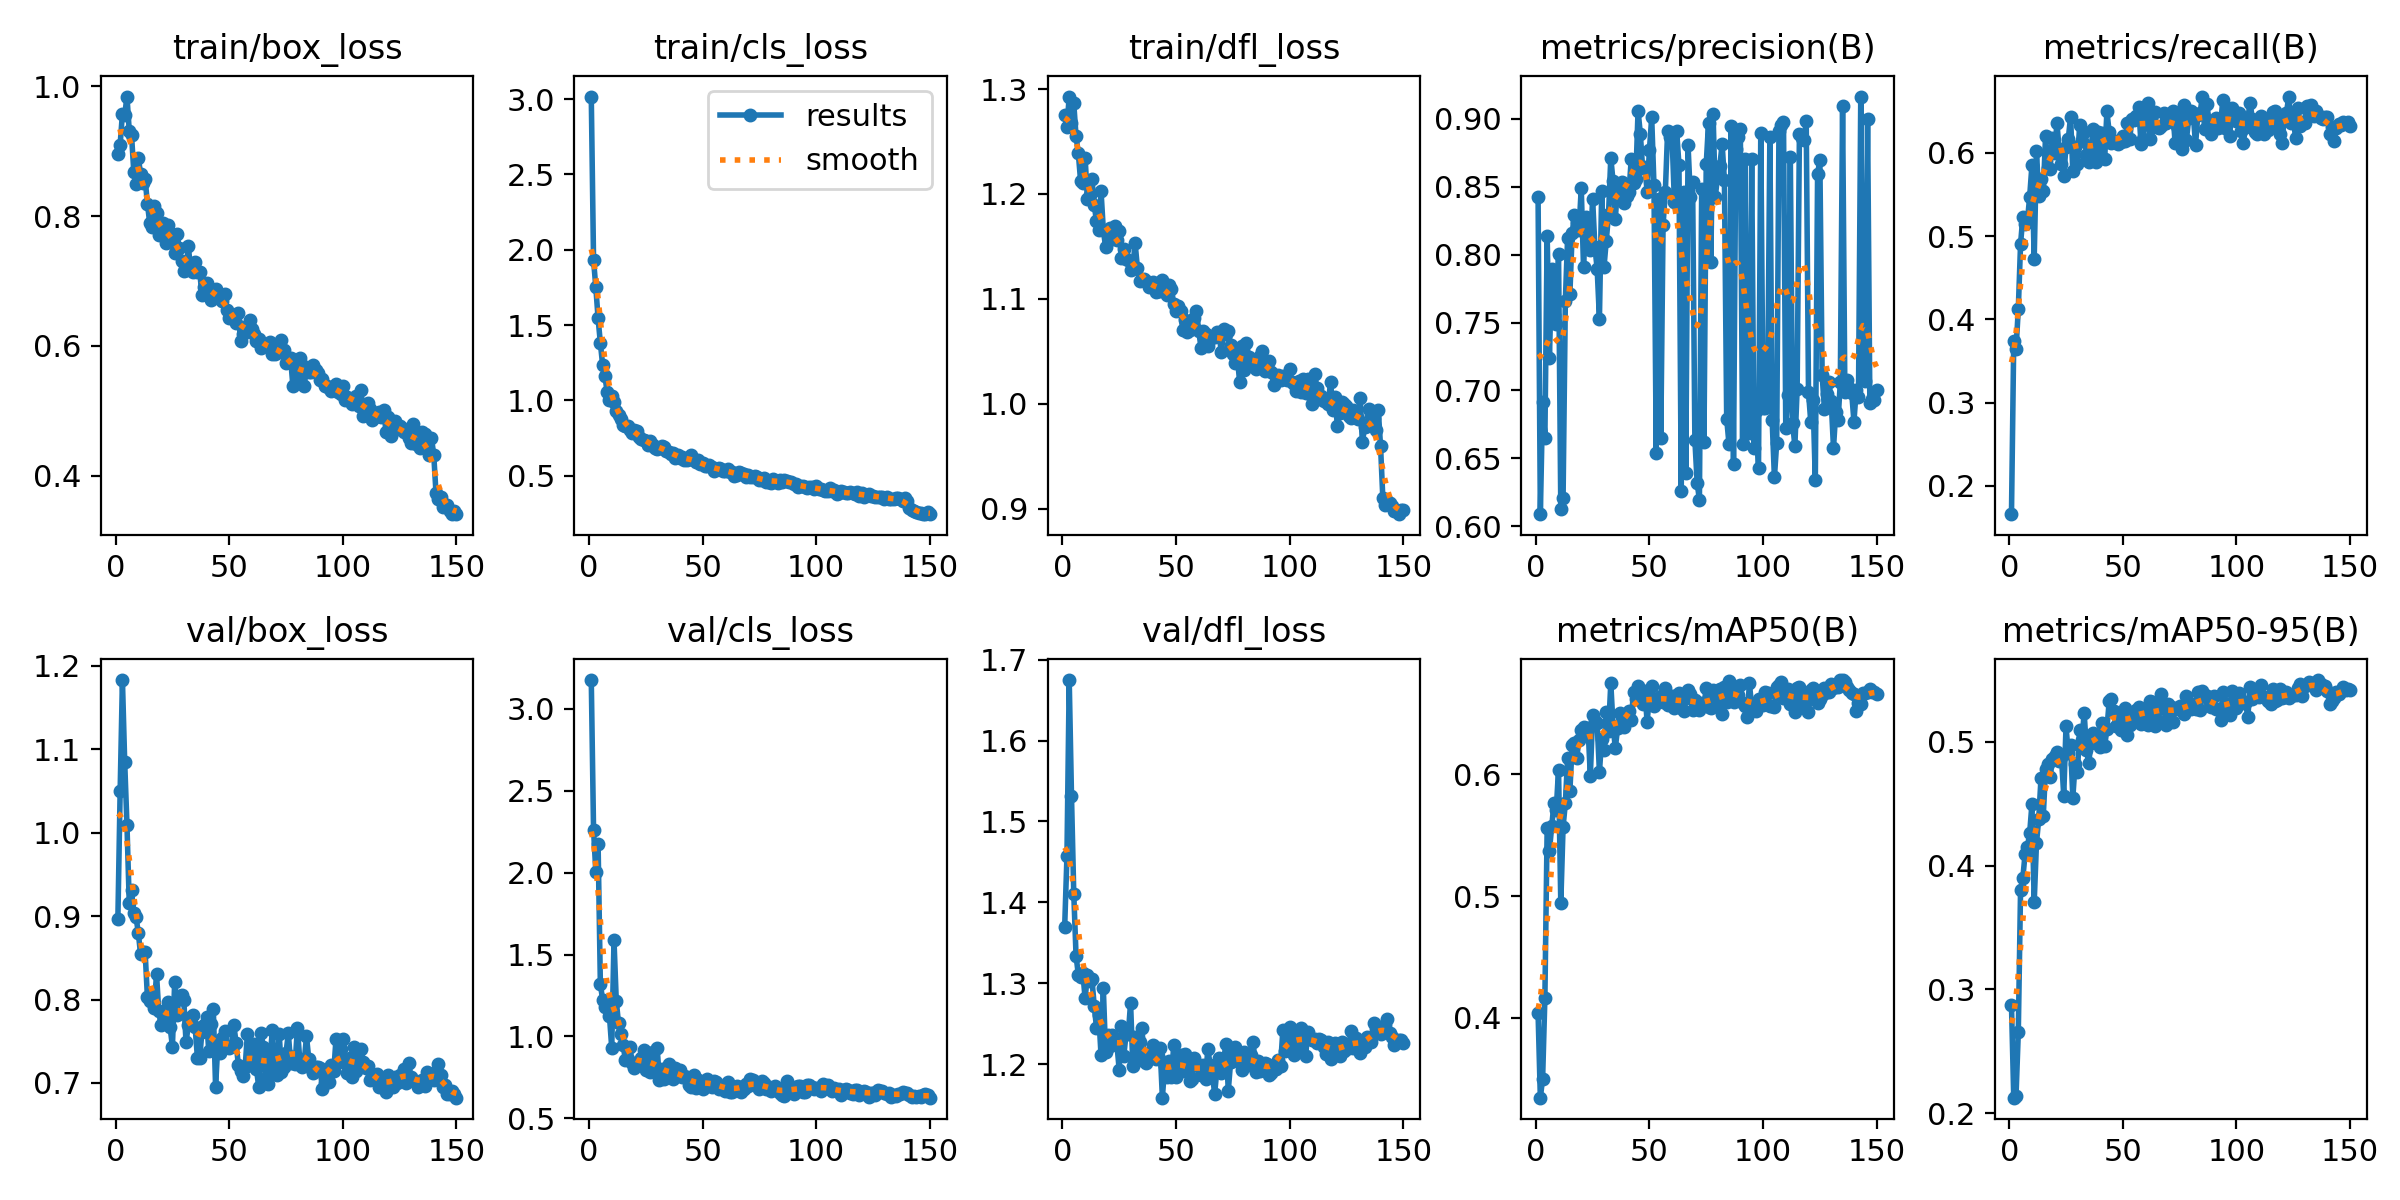

Source data for this figure (header and first rows):
epoch, time, train/box_loss, train/cls_loss, train/dfl_loss, metrics/precision(B), metrics/recall(B), metrics/mAP50(B), metrics/mAP50-95(B), val/box_loss, val/cls_loss, val/dfl_loss, lr/pg0, lr/pg1, lr/pg2
1, 33.8, 0.8963, 3.018, 1.275, 0.8428, 0.1659, 0.4037, 0.2875, 0.8965, 3.177, 1.37, 0.000366, 0.000366, 0.000366
2, 64.93, 0.9104, 1.932, 1.264, 0.6089, 0.3738, 0.3342, 0.2126, 1.05, 2.263, 1.457, 0.0007315, 0.0007315, 0.0007315
3, 95.57, 0.9583, 1.751, 1.293, 0.6914, 0.3643, 0.3499, 0.214, 1.183, 2.004, 1.675, 0.001092, 0.001092, 0.001092
4, 124.9, 0.9556, 1.544, 1.267, 0.6653, 0.4118, 0.4165, 0.2652, 1.085, 2.177, 1.532, 0.001089, 0.001089, 0.001089
5, 154.1, 0.9844, 1.381, 1.286, 0.8141, 0.4905, 0.5563, 0.3804, 1.009, 1.32, 1.411, 0.001082, 0.001082, 0.001082
6, 182.9, 0.9321, 1.234, 1.255, 0.724, 0.523, 0.5373, 0.3901, 0.9162, 1.223, 1.334, 0.001074, 0.001074, 0.001074
7, 211.9, 0.9255, 1.16, 1.239, 0.7894, 0.5148, 0.5573, 0.4097, 0.9312, 1.178, 1.311, 0.001067, 0.001067, 0.001067
8, 241.4, 0.8689, 1.055, 1.213, 0.7558, 0.5179, 0.5761, 0.415, 0.9033, 1.209, 1.307, 0.00106, 0.00106, 0.00106
9, 270.7, 0.8498, 1.004, 1.21, 0.7491, 0.547, 0.571, 0.4261, 0.8988, 1.125, 1.313, 0.001052, 0.001052, 0.001052
10, 299.7, 0.8893, 1.026, 1.235, 0.8005, 0.5847, 0.6038, 0.4497, 0.8797, 0.9307, 1.281, 0.001045, 0.001045, 0.001045
11, 328.9, 0.8653, 0.9897, 1.195, 0.6125, 0.4727, 0.4939, 0.3703, 0.8541, 1.588, 1.31, 0.001038, 0.001038, 0.001038
12, 358.4, 0.851, 0.9289, 1.199, 0.6206, 0.6018, 0.5569, 0.4181, 0.8574, 1.217, 1.303, 0.00103, 0.00103, 0.00103
13, 387.6, 0.857, 0.9031, 1.214, 0.7659, 0.5484, 0.5761, 0.438, 0.8567, 1.079, 1.305, 0.001023, 0.001023, 0.001023
14, 417.2, 0.8195, 0.8773, 1.19, 0.8122, 0.5688, 0.6133, 0.471, 0.8027, 1.015, 1.272, 0.001016, 0.001016, 0.001016
15, 446.7, 0.7899, 0.8374, 1.174, 0.7709, 0.5535, 0.5867, 0.4404, 0.7984, 0.9481, 1.245, 0.001008, 0.001008, 0.001008
16, 476, 0.7836, 0.8291, 1.166, 0.8159, 0.6196, 0.6239, 0.4779, 0.8082, 0.8583, 1.261, 0.001001, 0.001001, 0.001001
17, 505.7, 0.8154, 0.832, 1.203, 0.8292, 0.5815, 0.6254, 0.482, 0.7893, 0.8619, 1.211, 0.0009937, 0.0009937, 0.0009937
18, 535.6, 0.8053, 0.8004, 1.166, 0.8243, 0.5803, 0.6136, 0.4717, 0.8307, 0.9335, 1.294, 0.0009863, 0.0009863, 0.0009863
19, 565.4, 0.7712, 0.7854, 1.149, 0.8179, 0.6183, 0.6282, 0.4865, 0.7858, 0.8363, 1.215, 0.000979, 0.000979, 0.000979
20, 595.4, 0.776, 0.8034, 1.163, 0.849, 0.5993, 0.6361, 0.4886, 0.7689, 0.8052, 1.236, 0.0009717, 0.0009717, 0.0009717
21, 624.7, 0.79, 0.7975, 1.168, 0.7906, 0.6356, 0.6391, 0.4915, 0.7714, 0.8406, 1.222, 0.0009643, 0.0009643, 0.0009643
22, 654.1, 0.7591, 0.7579, 1.157, 0.828, 0.6035, 0.6345, 0.4849, 0.7875, 0.8434, 1.236, 0.000957, 0.000957, 0.000957
23, 683.5, 0.7871, 0.7456, 1.169, 0.8157, 0.586, 0.6379, 0.4879, 0.7976, 0.867, 1.227, 0.0009497, 0.0009497, 0.0009497
24, 713.5, 0.7747, 0.7348, 1.156, 0.8032, 0.5724, 0.5988, 0.4565, 0.7666, 0.9198, 1.225, 0.0009424, 0.0009424, 0.0009424
25, 743.3, 0.7721, 0.7274, 1.164, 0.8411, 0.6075, 0.6484, 0.5125, 0.7437, 0.7944, 1.193, 0.000935, 0.000935, 0.000935
26, 772.9, 0.7435, 0.701, 1.138, 0.8057, 0.6164, 0.6438, 0.4909, 0.8209, 0.8543, 1.247, 0.0009277, 0.0009277, 0.0009277
27, 802.5, 0.7731, 0.7269, 1.148, 0.7896, 0.6432, 0.6422, 0.4976, 0.7813, 0.7835, 1.21, 0.0009204, 0.0009204, 0.0009204
28, 831.9, 0.7512, 0.7057, 1.138, 0.7528, 0.5781, 0.6019, 0.4549, 0.8043, 0.9064, 1.237, 0.000913, 0.000913, 0.000913
29, 861.4, 0.7306, 0.6859, 1.137, 0.8472, 0.6072, 0.6293, 0.4825, 0.806, 0.8111, 1.237, 0.0009057, 0.0009057, 0.0009057
30, 891.1, 0.7152, 0.675, 1.128, 0.7906, 0.5867, 0.6199, 0.4754, 0.7996, 0.9268, 1.276, 0.0008984, 0.0008984, 0.0008984
31, 921.4, 0.717, 0.6829, 1.131, 0.8104, 0.6333, 0.6516, 0.5093, 0.7485, 0.7347, 1.197, 0.000891, 0.000891, 0.000891
32, 950.8, 0.7539, 0.6991, 1.153, 0.8296, 0.6145, 0.6353, 0.5013, 0.7696, 0.8032, 1.234, 0.0008837, 0.0008837, 0.0008837
33, 981, 0.7179, 0.6892, 1.13, 0.8714, 0.6246, 0.675, 0.5232, 0.7786, 0.7411, 1.213, 0.0008764, 0.0008764, 0.0008764
34, 1010, 0.7145, 0.6639, 1.117, 0.8539, 0.5973, 0.6397, 0.4932, 0.7815, 0.7803, 1.227, 0.000869, 0.000869, 0.000869
35, 1038, 0.7295, 0.6585, 1.118, 0.8264, 0.5892, 0.6217, 0.4831, 0.7667, 0.8302, 1.245, 0.0008617, 0.0008617, 0.0008617
36, 1067, 0.7134, 0.646, 1.119, 0.8516, 0.607, 0.6381, 0.4994, 0.7304, 0.7852, 1.205, 0.0008544, 0.0008544, 0.0008544
37, 1095, 0.7147, 0.6476, 1.117, 0.8446, 0.6281, 0.6506, 0.5069, 0.7294, 0.7403, 1.201, 0.000847, 0.000847, 0.000847
38, 1124, 0.6789, 0.6165, 1.111, 0.8534, 0.5891, 0.6421, 0.501, 0.7616, 0.8051, 1.214, 0.0008397, 0.0008397, 0.0008397
39, 1152, 0.6913, 0.6355, 1.114, 0.8379, 0.6244, 0.6391, 0.5027, 0.7697, 0.7738, 1.213, 0.0008324, 0.0008324, 0.0008324
40, 1180, 0.6966, 0.6164, 1.116, 0.8428, 0.5956, 0.6446, 0.4956, 0.7785, 0.7946, 1.223, 0.000825, 0.000825, 0.000825
41, 1208, 0.6827, 0.6234, 1.106, 0.8462, 0.6241, 0.6524, 0.5154, 0.738, 0.7518, 1.206, 0.0008177, 0.0008177, 0.0008177
42, 1236, 0.6707, 0.6019, 1.107, 0.8703, 0.5919, 0.6445, 0.4964, 0.7701, 0.7602, 1.21, 0.0008104, 0.0008104, 0.0008104
43, 1265, 0.6836, 0.6005, 1.107, 0.8527, 0.6496, 0.6678, 0.5105, 0.7883, 0.7544, 1.22, 0.000803, 0.000803, 0.000803
44, 1293, 0.6875, 0.6098, 1.118, 0.8558, 0.6244, 0.6616, 0.5329, 0.6956, 0.7061, 1.159, 0.0007957, 0.0007957, 0.0007957
45, 1322, 0.6813, 0.6383, 1.111, 0.9061, 0.6116, 0.6724, 0.5349, 0.7464, 0.6894, 1.198, 0.0007884, 0.0007884, 0.0007884
46, 1351, 0.6736, 0.6018, 1.104, 0.8889, 0.6131, 0.6621, 0.5248, 0.7365, 0.7635, 1.185, 0.000781, 0.000781, 0.000781
47, 1380, 0.6692, 0.5901, 1.113, 0.8639, 0.6139, 0.6577, 0.5129, 0.7534, 0.6876, 1.204, 0.0007737, 0.0007737, 0.0007737
48, 1410, 0.6797, 0.6013, 1.109, 0.8647, 0.6103, 0.6686, 0.521, 0.7617, 0.7369, 1.184, 0.0007664, 0.0007664, 0.0007664
49, 1439, 0.6554, 0.5745, 1.095, 0.8464, 0.6133, 0.6429, 0.5092, 0.7448, 0.7262, 1.224, 0.000759, 0.000759, 0.000759
50, 1468, 0.6438, 0.5813, 1.088, 0.8771, 0.6198, 0.6653, 0.5226, 0.7425, 0.681, 1.185, 0.0007517, 0.0007517, 0.0007517
51, 1497, 0.6489, 0.5622, 1.093, 0.9011, 0.6138, 0.6728, 0.5276, 0.7446, 0.7112, 1.2, 0.0007444, 0.0007444, 0.0007444
52, 1525, 0.6473, 0.5633, 1.088, 0.851, 0.6358, 0.6559, 0.5057, 0.77, 0.7388, 1.211, 0.000737, 0.000737, 0.000737
53, 1554, 0.6351, 0.5706, 1.07, 0.6538, 0.6161, 0.6617, 0.5138, 0.7484, 0.7271, 1.191, 0.0007297, 0.0007297, 0.0007297
54, 1582, 0.6515, 0.5552, 1.08, 0.8409, 0.64, 0.661, 0.5214, 0.722, 0.6934, 1.213, 0.0007224, 0.0007224, 0.0007224
55, 1611, 0.6075, 0.5331, 1.069, 0.6648, 0.6393, 0.6644, 0.5215, 0.7138, 0.7295, 1.196, 0.000715, 0.000715, 0.000715
56, 1640, 0.6182, 0.5448, 1.07, 0.8217, 0.6446, 0.6595, 0.526, 0.7079, 0.7191, 1.18, 0.0007077, 0.0007077, 0.0007077
57, 1669, 0.6263, 0.5528, 1.078, 0.8461, 0.6545, 0.6706, 0.5283, 0.7186, 0.6795, 1.181, 0.0007004, 0.0007004, 0.0007004
58, 1697, 0.6309, 0.5435, 1.081, 0.8909, 0.6106, 0.6571, 0.5143, 0.7589, 0.6993, 1.208, 0.000693, 0.000693, 0.000693
59, 1726, 0.6392, 0.5297, 1.088, 0.8867, 0.6162, 0.6603, 0.5258, 0.7215, 0.6793, 1.199, 0.0006857, 0.0006857, 0.0006857
60, 1754, 0.6257, 0.5288, 1.069, 0.8851, 0.6468, 0.6641, 0.5269, 0.7353, 0.6683, 1.199, 0.0006784, 0.0006784, 0.0006784
... 90 more rows
